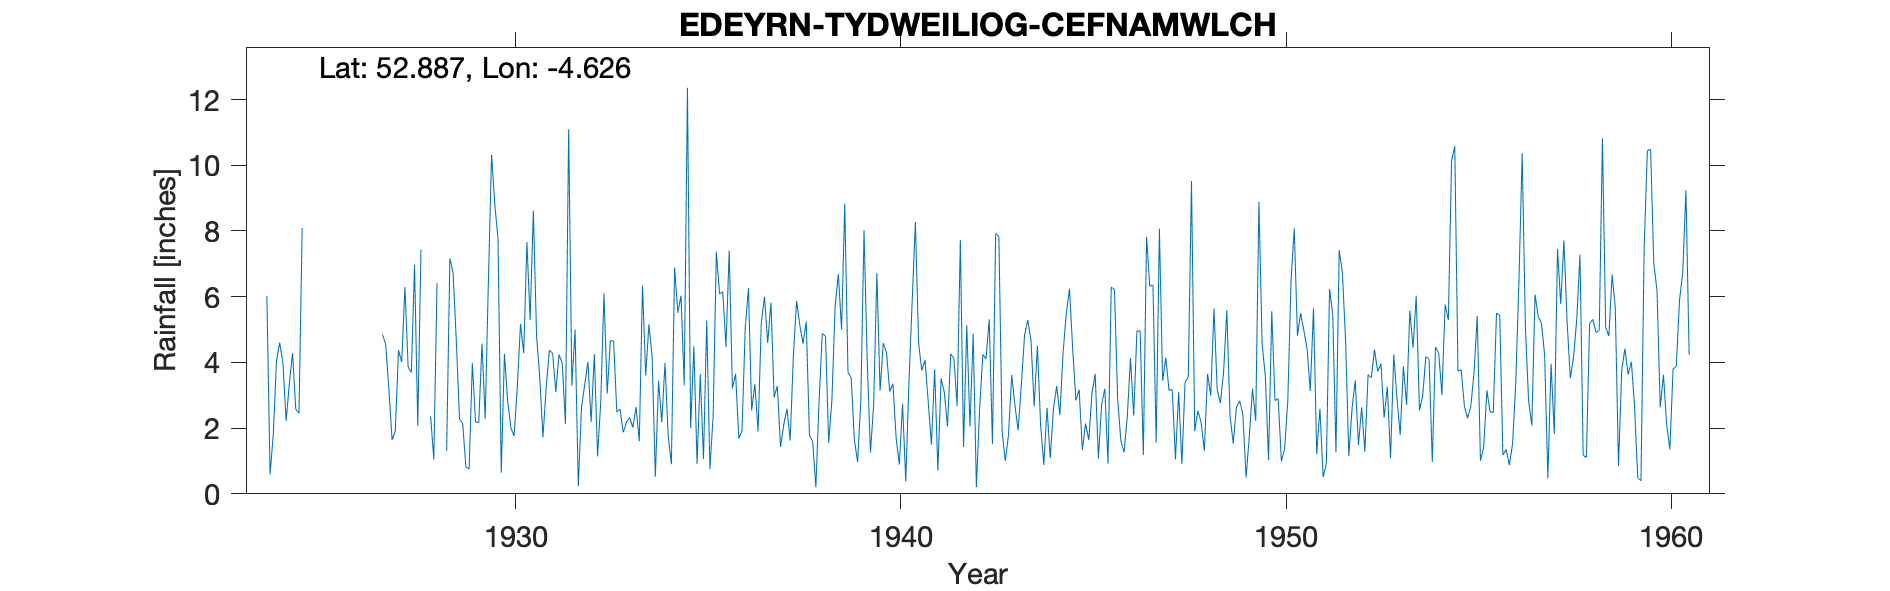

Data behind this chart, as committed beside it:
EDEYRN-TYDWEILIOG-CEFNAMWLCH, , , , , , , , , , , , , , , , , , , , , , , 
Grid ref, SH234354, Long, -4.626, Lat, 52.89, Elevation, 300, ft, , , , , , , , , , , , , , , 
Station no, 4361, , , , , , , , , , , , , , , , , , , , , , 
, 1920, 1921, 1922, 1923, 1924, 1925, 1926, 1927, 1928, 1929, 1930, 1931, 1932, 1933, 1934, 1935, 1936, 1937, 1938, 1939, 1940, 1941, 1942
January, , , , , 6.03, , , 4.85, 7.43, 2.28, 7.76, 4.82, 5, 4.65, 4.17, 2, 7.4, 4.59, 5.24, 8.83, 4.59, 3.75, 7.72
February, , , , , 0.59, , , 4.56, , 2.13, 0.64, 3.54, 0.23, 2.49, 0.52, 4.49, 3.21, 5.82, 1.78, 3.7, 4.3, 4.07, 1.43
March, , , , , 1.81, , , 3.19, , 0.81, 4.26, 1.72, 2.64, 2.58, 3.44, 0.91, 3.65, 2.94, 1.59, 3.53, 3.11, 2.79, 5.13
April, , , , , 4.05, , , 1.64, 2.36, 0.76, 2.82, 3.24, 3.31, 1.87, 2.18, 3.64, 1.68, 3.28, 0.2, 1.64, 3.35, 1.5, 2.05
May, , , , , 4.6, , , 1.91, 1.05, 3.98, 2.01, 4.37, 4.02, 2.18, 3.98, 1.06, 1.93, 1.43, 2.82, 0.97, 1.7, 3.78, 4.87
June, , , , , 3.98, , , 4.37, 6.41, 2.18, 1.76, 4.28, 2.19, 2.32, 1.76, 5.27, 5.05, 2.11, 4.88, 2.82, 0.89, 0.71, 0.2
July, , , , , 2.22, , , 4.01, , 2.17, 3.24, 3.1, 4.25, 2.02, 0.9, 0.75, 6.26, 2.59, 4.8, 8.02, 2.74, 3.51, 2.57
August, , , , , 3.36, , , 6.29, , 4.57, 5.17, 4.24, 1.14, 2.64, 6.89, 2.37, 2.54, 1.62, 1.55, 4.01, 0.38, 3.09, 4.24
September, , , , , 4.28, , , 3.86, 1.31, 2.28, 4.28, 3.98, 2.8, 1.6, 5.51, 7.37, 3.34, 4.23, 2.86, 1.26, 3.41, 2.05, 4.1
October, , , , , 2.58, , , 3.69, 7.16, 6.47, 7.66, 2.13, 6.1, 6.34, 6.03, 6.08, 1.9, 5.87, 5.7, 2.71, 5.87, 4.26, 5.31
November, , , , , 2.45, , , 6.97, 6.73, 10.32, 5.29, 11.1, 3.05, 3.6, 3.3, 6.15, 5.19, 5.13, 6.69, 6.72, 8.27, 4.12, 1.52
December, , , , , 8.09, , , 2.07, 4.68, 8.8, 8.62, 3.29, 4.66, 5.16, 12.36, 4.47, 6, 4.57, 5, 3.14, 4.58, 2.67, 7.92
Total, , , , , 44.04, , , 47.41, , 46.75, 53.51, 49.81, 39.39, 37.45, 51.04, 44.56, 48.15, 44.18, 43.11, 47.35, 43.19, 36.3, 47.06
1928 Jan Feb Jul Aug estimated, , , , , , , , , , , , , , , , , , , , , , , 
1937 Total corrected, , , , , , , , , , , , , , , , , , , , , , , 
